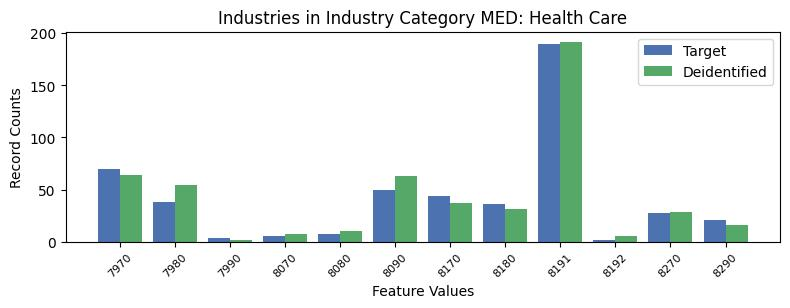

Source data for this figure (header and first rows):
, INDP, count_target, count_deidentified
5, 7970, 70, 64
8, 7980, 38, 54
4, 7990, 3, 2
11, 8070, 5, 7
10, 8080, 7, 10
2, 8090, 50, 63
0, 8170, 44, 37
3, 8180, 36, 31
1, 8191, 190, 192
9, 8192, 2, 5
6, 8270, 27, 28
7, 8290, 21, 16
